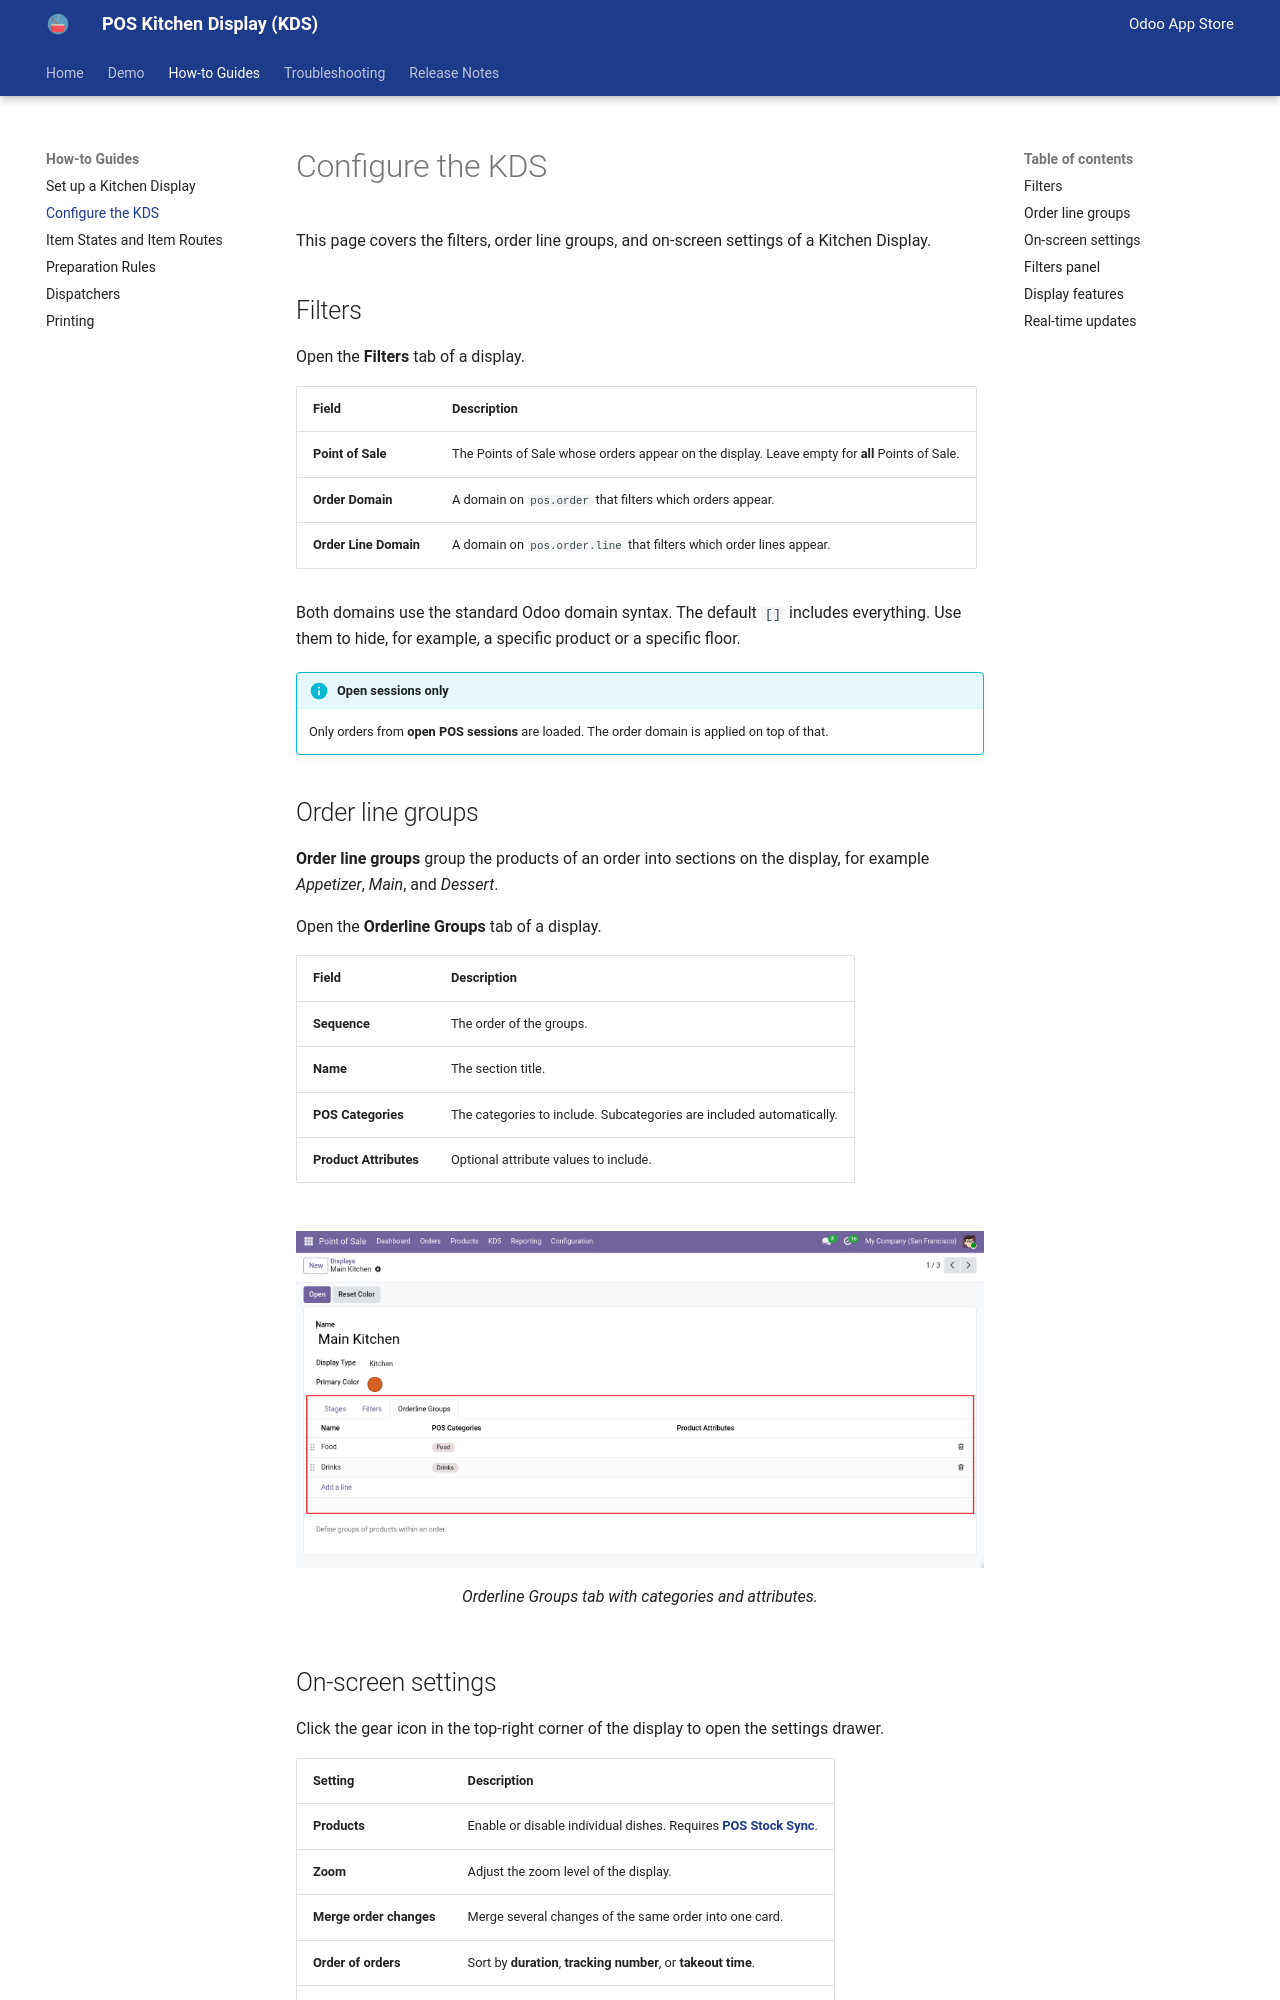

repository: abichinger/odoo_aks_docs · page: 19.0/guide/configuration/index.html · generator: mkdocs

# Configure the KDS

This page covers the filters, order line groups, and on-screen settings of a
Kitchen Display.

## Filters

Open the **Filters** tab of a display.

| Field | Description |
| --- | --- |
| **Point of Sale** | The Points of Sale whose orders appear on the display. Leave empty for **all** Points of Sale. |
| **Order Domain** | A domain on `pos.order` that filters which orders appear. |
| **Order Line Domain** | A domain on `pos.order.line` that filters which order lines appear. |

Both domains use the standard Odoo domain syntax. The default `[]` includes
everything. Use them to hide, for example, a specific product or a specific floor.

!!! info "Open sessions only"

    Only orders from **open POS sessions** are loaded. The order domain is applied on
    top of that.

## Order line groups

**Order line groups** group the products of an order into sections on the display,
for example *Appetizer*, *Main*, and *Dessert*.

Open the **Orderline Groups** tab of a display.

| Field | Description |
| --- | --- |
| **Sequence** | The order of the groups. |
| **Name** | The section title. |
| **POS Categories** | The categories to include. Subcategories are included automatically. |
| **Product Attributes** | Optional attribute values to include. |

![Orderline Groups tab](../assets/screenshots/orderline-groups.png)
/// caption
Orderline Groups tab with categories and attributes.
///

## On-screen settings

Click the gear icon in the top-right corner of the display to open the settings drawer.

| Setting | Description |
| --- | --- |
| **Products** | Enable or disable individual dishes. Requires [**POS Stock Sync**]. |
| **Zoom** | Adjust the zoom level of the display. |
| **Merge order changes** | Merge several changes of the same order into one card. |
| **Order of orders** | Sort by **duration**, **tracking number**, or **takeout time**. |
| **Time format** | Show elapsed time as `m`, `mm:ss`, or `hh:mm:ss`. |
| **Print Mode** | Print mode for the local printer: **Text** or **Image**. |
| **Cleanup** | Delete the database records of closed sessions. |
| **Reset** | Reset all settings to their defaults. |

!!! tip "Save your settings"

    Settings are stored in the browser. You can also create a bookmark to save your settings for a display.

## Filters panel

Click the filter icon to open the filter panel. Depending on the data, you can filter
by:

- **Points of Sale**
- **PoS Presets**
- **Product Categories**
- **Floors**
